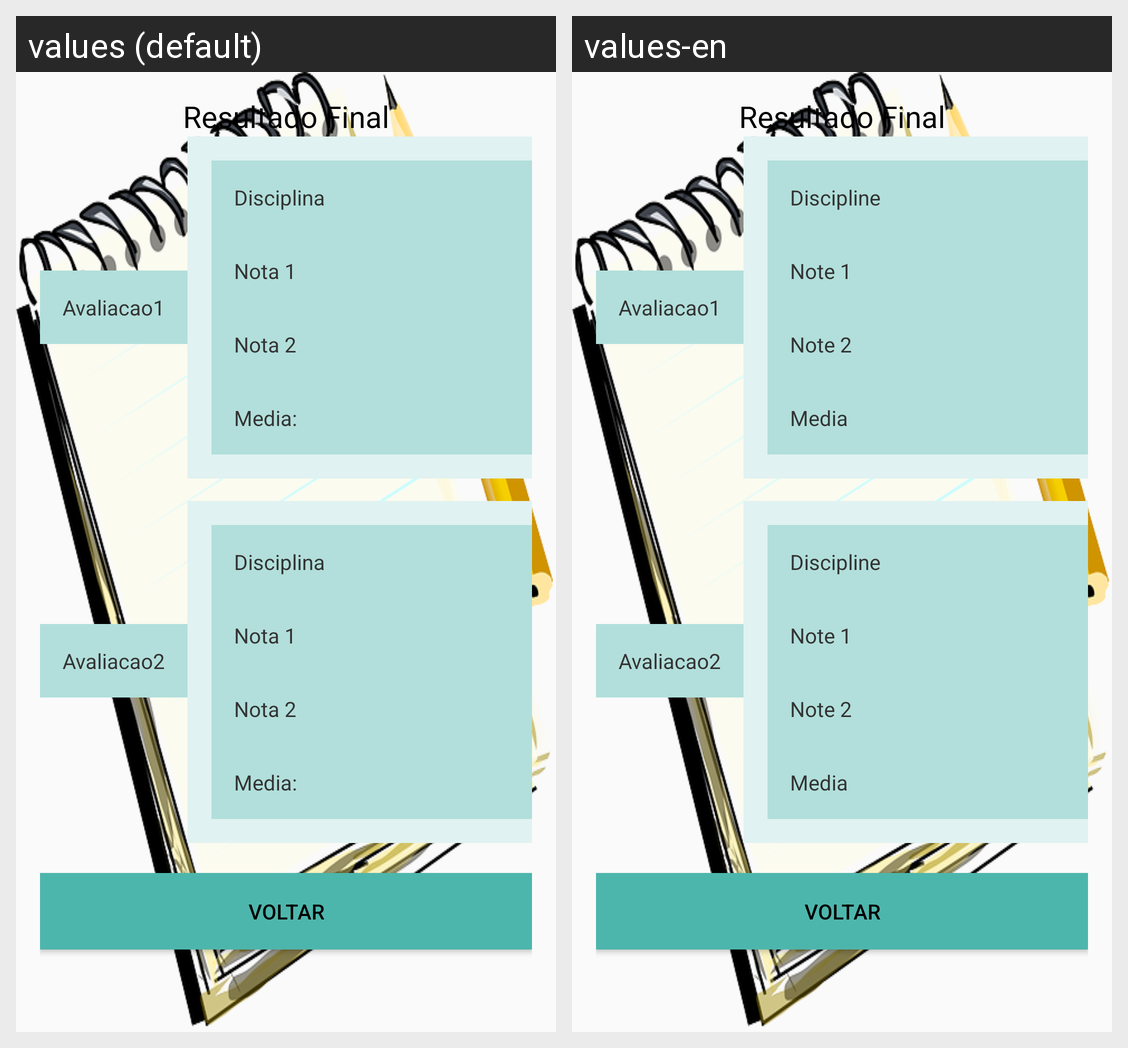

Here is an Android app screen in its default locale and in the app's own translations. Write out the translated-string differences for the strings that appear on this screen.
Android screen res/layout/activity_resultado.xml rendered under 2 locales, left to right: values (default), values-en. Device: Nexus 5 (rendered at 1080×1920; each locale shown at half size, 540×960, under a caption strip naming it); theme AppTheme.
Strings drawn on this screen, with the default value and each locale's value (text and hints the layout hard-codes, and strings that could not be matched under every locale, appear in the picture but are not listed):

disciplina
  values: Disciplina
  values-en: Discipline

nota1
  values: Nota 1
  values-en: Note 1

nota2
  values: Nota 2
  values-en: Note 2

media1
  values: Media:
  values-en: Media

media2
  values: Media:
  values-en: Media
